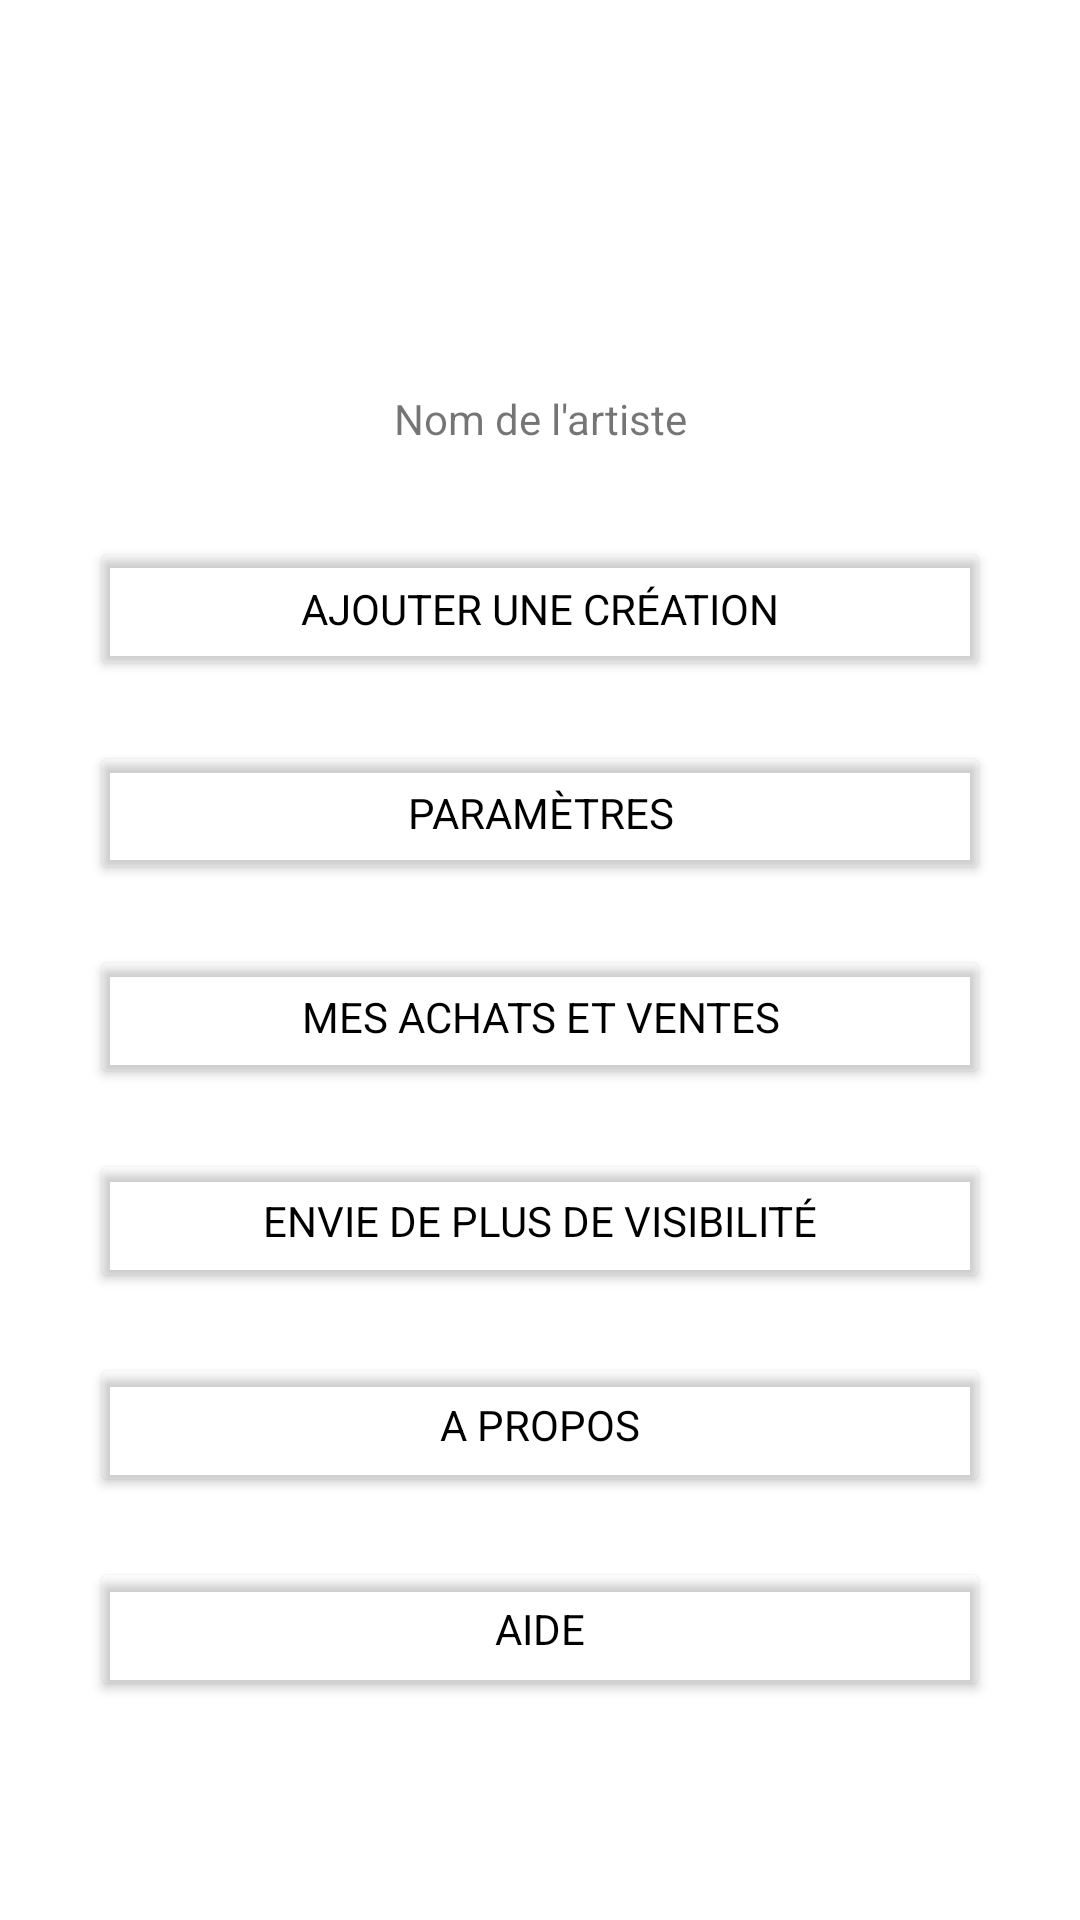

Android layout source for this screen:
<!-- AndroidManifest.xml: application theme Theme.Sneaker_addict -->
<!-- res/layout/profil_contenu.xml -->
<?xml version="1.0" encoding="utf-8"?>
<androidx.core.widget.NestedScrollView xmlns:android="http://schemas.android.com/apk/res/android"
    android:layout_width="match_parent"
    android:layout_height="match_parent">

    <RelativeLayout
        android:id="@+id/contenu_profil"
        android:layout_width="match_parent"
        android:layout_height="match_parent">

        <LinearLayout
            android:layout_width="match_parent"
            android:layout_height="wrap_content"
            android:orientation="vertical">

            <ImageView
                android:id="@+id/img_avatar_mainprofil"
                android:layout_width="100dp"
                android:layout_height="100dp"
                android:layout_gravity="center"
                android:layout_marginTop="20dp"
                android:layout_marginBottom="10dp"
                android:src="@drawable/avatar_artiste" />

            <TextView
                android:layout_width="match_parent"
                android:layout_height="wrap_content"
                android:layout_marginBottom="20dp"
                android:text="@string/nom_artiste"
                android:textAlignment="center" />

            <Button
                style="@style/btn_profil_transparent"
                android:layout_width="@dimen/width_btn_profil"
                android:layout_height="wrap_content"
                android:layout_gravity="center"
                android:text="@string/btn_add_product" />

            <Button
                style="@style/btn_profil_transparent"
                android:layout_width="@dimen/width_btn_profil"
                android:layout_height="wrap_content"
                android:layout_gravity="center"
                android:text="@string/btn_parameters" />

            <Button
                style="@style/btn_profil_transparent"
                android:layout_width="@dimen/width_btn_profil"
                android:layout_height="wrap_content"
                android:layout_gravity="center"
                android:text="@string/btn_histo" />

            <Button
                style="@style/btn_profil_transparent"
                android:layout_width="@dimen/width_btn_profil"
                android:layout_height="wrap_content"
                android:layout_gravity="center"
                android:text="@string/btn_bundle" />

            <Button
                style="@style/btn_profil_transparent"
                android:layout_width="@dimen/width_btn_profil"
                android:layout_height="wrap_content"
                android:layout_gravity="center"
                android:text="@string/btn_a_propos" />

            <Button
                style="@style/btn_profil_transparent"
                android:layout_width="@dimen/width_btn_profil"
                android:layout_height="wrap_content"
                android:layout_gravity="center"
                android:text="@string/btn_aide" />

        </LinearLayout>
    </RelativeLayout>
</androidx.core.widget.NestedScrollView>
<!-- resources referenced by this layout -->
<resources>
  <dimen name="width_btn_profil">300dp</dimen>
  <string name="btn_a_propos">A Propos</string>
  <string name="btn_add_product"> Ajouter une création</string>
  <string name="btn_aide">Aide</string>
  <string name="btn_bundle">Envie de plus de visibilité</string>
  <string name="btn_histo">Mes achats et ventes</string>
  <string name="btn_parameters">Paramètres</string>
  <string name="nom_artiste">Nom de l\'artiste</string>
  <style name="btn_profil_transparent">
          <item name="backgroundTint">@color/transparent</item>
          <item name="fontFamily">@font/mulish_regular</item>
          <item name="android:textColor">@color/black</item>
          <item name="android:layout_width">30dp</item>
          <item name="android:layout_height">30dp</item>
          <item name="android:layout_margin">10dp</item>
      </style>
  <style name="Theme.Sneaker_addict" parent="Theme.MaterialComponents.DayNight.DarkActionBar">
          
          <item name="colorPrimary">@color/orange_app</item>
          <item name="colorPrimaryVariant">@color/purple_700</item>
          <item name="colorOnPrimary">@color/white</item>
          
          <item name="colorSecondary">@color/teal_200</item>
          <item name="colorSecondaryVariant">@color/teal_700</item>
          <item name="colorOnSecondary">@color/black</item>
          
          <item name="android:statusBarColor" tools:targetApi="23">@color/white</item>
          <item name="android:windowLightStatusBar">true</item>
          
      </style>
  <color name="transparent">#00FFFFFF</color>
  <color name="black">#FF000000</color>
  <color name="orange_app">#FD8E10</color>
  <color name="purple_700">#FF3700B3</color>
  <color name="white">#FFFFFFFF</color>
  <color name="teal_200">#FF03DAC5</color>
  <color name="teal_700">#FF018786</color>
</resources>
